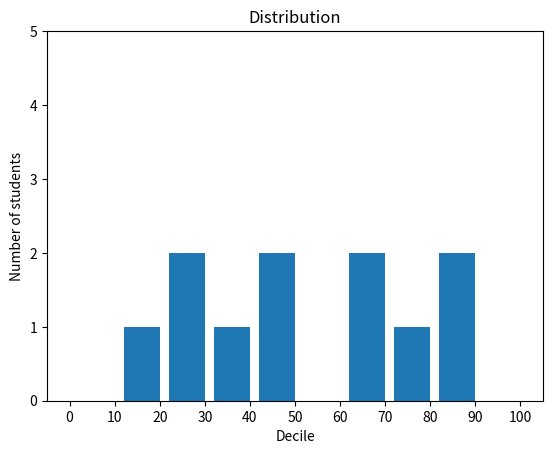

Generate this figure with matplotlib:
from matplotlib import pyplot as bar_chart
from collections import Counter

grades = [55,75,90,91,33,47,83,77,22,55,33]
# break into deciles using this lambda function
decile = lambda grade: grade // 10 * 10
# Counter
histogram = Counter(decile(grade) for grade in grades)

# elements to plot the histogram
bar_chart.bar([x - 4 for x in histogram.keys()],
        histogram.values(),
        8)


bar_chart.axis([-5, 105 ,0 ,5])    # first values x axis, next two y

bar_chart.xticks([10 * i for i in range(11)])
bar_chart.xlabel("Decile")
bar_chart.ylabel("Number of students")
bar_chart.title("Distribution")
bar_chart.show()
